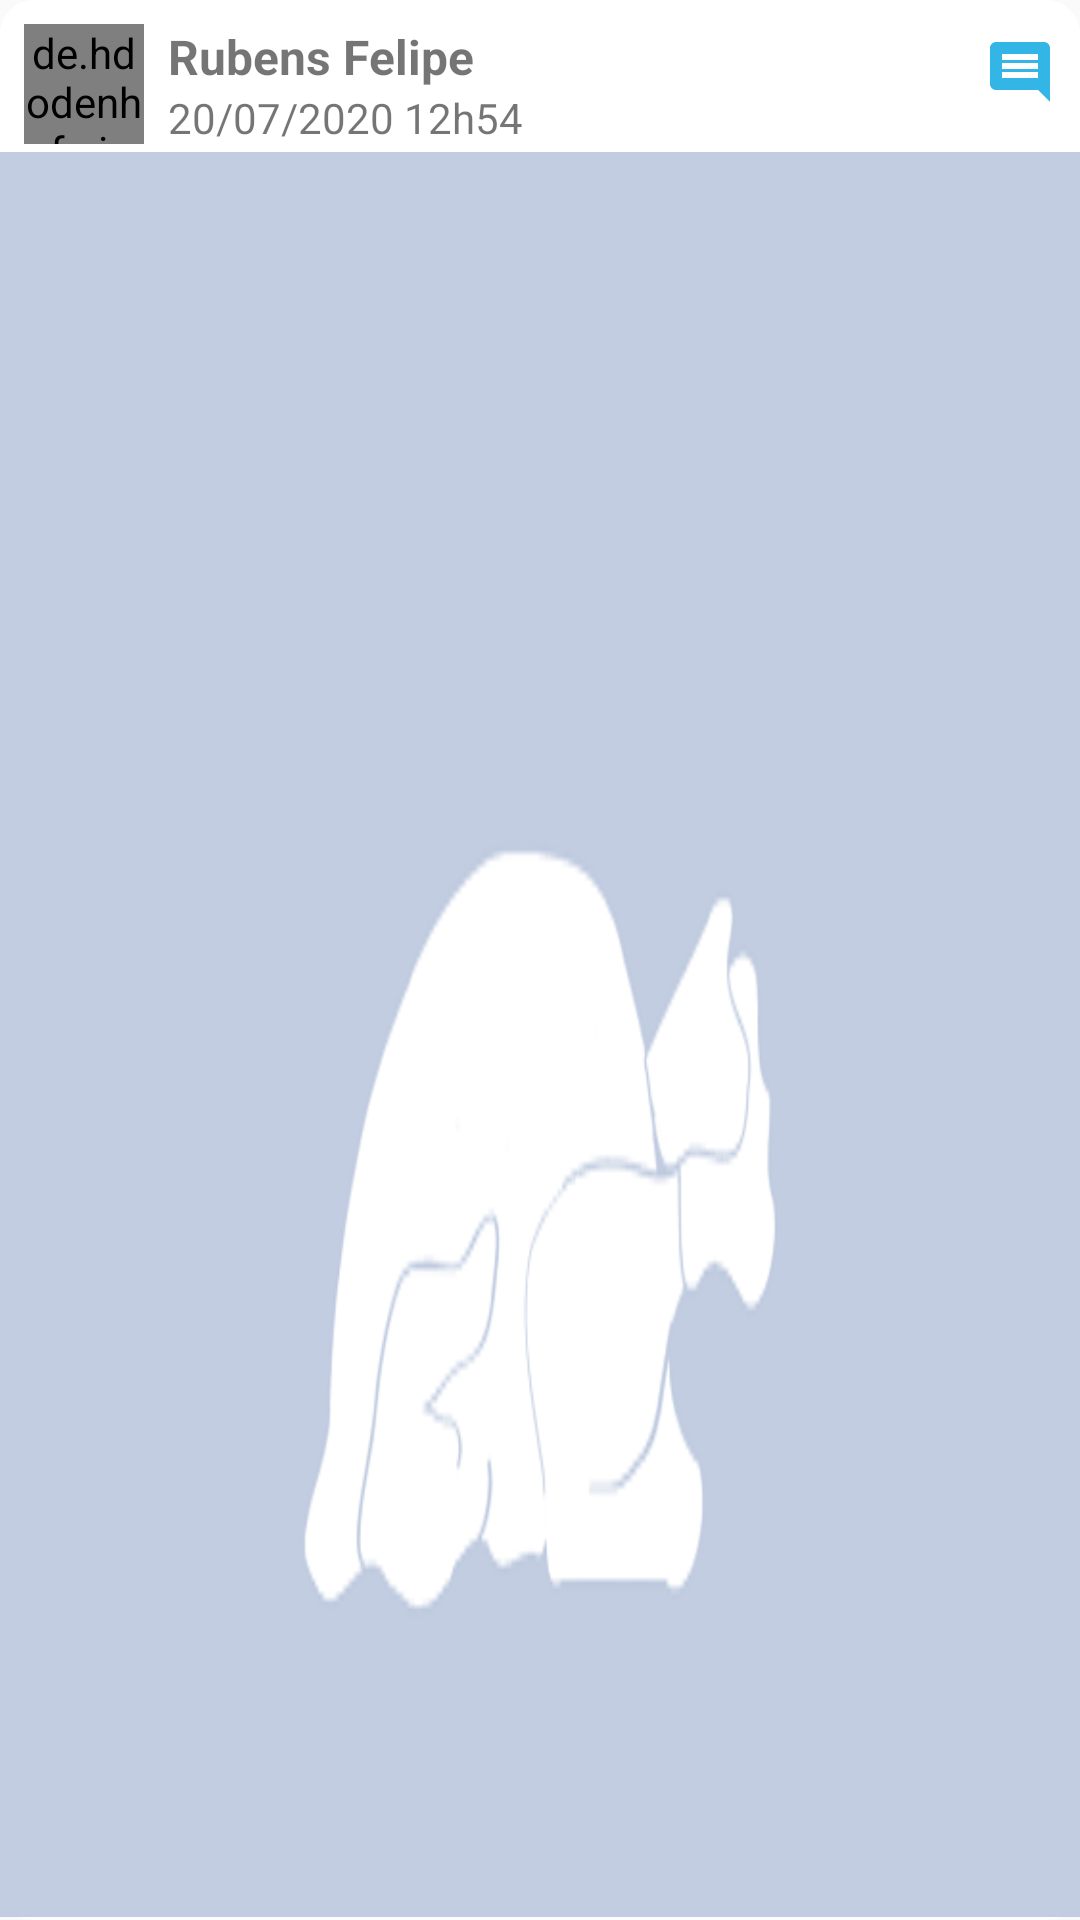

Reconstruct the res/layout file that produces this screen, plus the resources it refers to.
<!-- AndroidManifest.xml: application theme AppTheme -->
<!-- res/layout/adapter_feed.xml -->
<?xml version="1.0" encoding="utf-8"?>
<LinearLayout xmlns:android="http://schemas.android.com/apk/res/android"
    xmlns:app="http://schemas.android.com/apk/res-auto"
    android:layout_width="match_parent"
    android:layout_height="wrap_content"
    android:layout_marginLeft="10dp"
    android:layout_marginTop="5dp"
    android:layout_marginRight="10dp"
    android:layout_marginBottom="10dp"
    android:background="@drawable/layout_feed_borders"
    android:orientation="vertical"
    android:paddingBottom="1dp">

    <LinearLayout
        android:layout_width="match_parent"
        android:layout_height="wrap_content"
        android:orientation="horizontal">

        <de.hdodenhof.circleimageview.CircleImageView
            android:id="@+id/ciFotoPerfilFeed"
            android:layout_width="40dp"
            android:layout_height="40dp"
            android:layout_marginStart="8dp"
            android:layout_marginLeft="8dp"
            android:layout_marginTop="8dp"
            android:src="@drawable/avatar" />

        <LinearLayout
            android:layout_width="wrap_content"
            android:layout_height="wrap_content"
            android:orientation="vertical">

            <TextView
                android:id="@+id/tvNomeChefFeed"
                android:layout_width="wrap_content"
                android:layout_height="wrap_content"
                android:layout_marginStart="8dp"
                android:layout_marginLeft="8dp"
                android:layout_marginTop="8dp"
                android:text="Rubens Felipe"
                android:textSize="16sp"
                android:textStyle="bold" />

            <TextView
                android:id="@+id/dataPostagem"
                android:layout_width="wrap_content"
                android:layout_height="wrap_content"
                android:layout_marginLeft="8dp"
                android:text="20/07/2020 12h54" />

        </LinearLayout>

        <LinearLayout
            android:id="@+id/linearLayout"
            android:layout_width="match_parent"
            android:layout_height="match_parent"
            android:layout_marginTop="4dp"
            android:layout_marginBottom="4dp"
            android:orientation="vertical">

            <ImageView
                android:id="@+id/comentariosFeed"
                android:layout_width="wrap_content"
                android:layout_height="wrap_content"
                android:layout_gravity="end"
                android:layout_marginTop="8dp"
                android:layout_marginRight="8dp"
                app:srcCompat="@drawable/ic_comment_azul_24" />

        </LinearLayout>

    </LinearLayout>

    <ImageView
        android:id="@+id/ivPostagem"
        android:layout_width="match_parent"
        android:layout_height="match_parent"
        android:layout_marginTop="2dp"
        android:background="@drawable/turkey_roast_4"
        android:scaleType="centerCrop" />

    <TextView
        android:id="@+id/tvNomeReceitaFeed"
        android:layout_width="wrap_content"
        android:layout_height="wrap_content"
        android:layout_gravity="center"
        android:layout_marginTop="5dp"
        android:layout_marginBottom="10dp"
        android:text="Bolo de Laranja"
        android:textSize="16sp"
        android:textStyle="bold" />

</LinearLayout>
<!-- resources referenced by this layout -->
<resources>
  <!-- drawable ic_comment_azul_24 (drawable) -->
  <vector android:height="24dp" android:tint="@color/azul_light"
      android:viewportHeight="24" android:viewportWidth="24"
      android:width="24dp" xmlns:android="http://schemas.android.com/apk/res/android">
      <path android:fillColor="@android:color/white" android:pathData="M21.99,4c0,-1.1 -0.89,-2 -1.99,-2L4,2c-1.1,0 -2,0.9 -2,2v12c0,1.1 0.9,2 2,2h14l4,4 -0.01,-18zM18,14L6,14v-2h12v2zM18,11L6,11L6,9h12v2zM18,8L6,8L6,6h12v2z"/>
  </vector>
  <!-- drawable layout_feed_borders (drawable) -->
  <?xml version="1.0" encoding="utf-8"?>
      <shape xmlns:android="http://schemas.android.com/apk/res/android">
          <solid android:color="#FFFFFF"/>
          <stroke android:width="3dp" android:color="#FFFF" />
          <corners android:radius="10dp"/>
          <padding android:left="0dp" android:top="0dp" android:right="0dp" android:bottom="0dp" />
      </shape>
  <!-- drawable turkey_roast_4: png bitmap (drawable, 10710 bytes) -->
  <style name="AppTheme" parent="Theme.AppCompat.Light.NoActionBar">
          
          <item name="colorPrimary">@color/colorPrimary</item>
          <item name="colorPrimaryDark">@color/colorPrimaryDark</item>
          <item name="colorAccent">@color/colorAccent</item>
      </style>
  <color name="azul_light">#33b5e5</color>
  <color name="colorPrimary">#3F51B5</color>
  <color name="colorPrimaryDark">#303F9F</color>
  <color name="colorAccent">#FF4081</color>
</resources>
